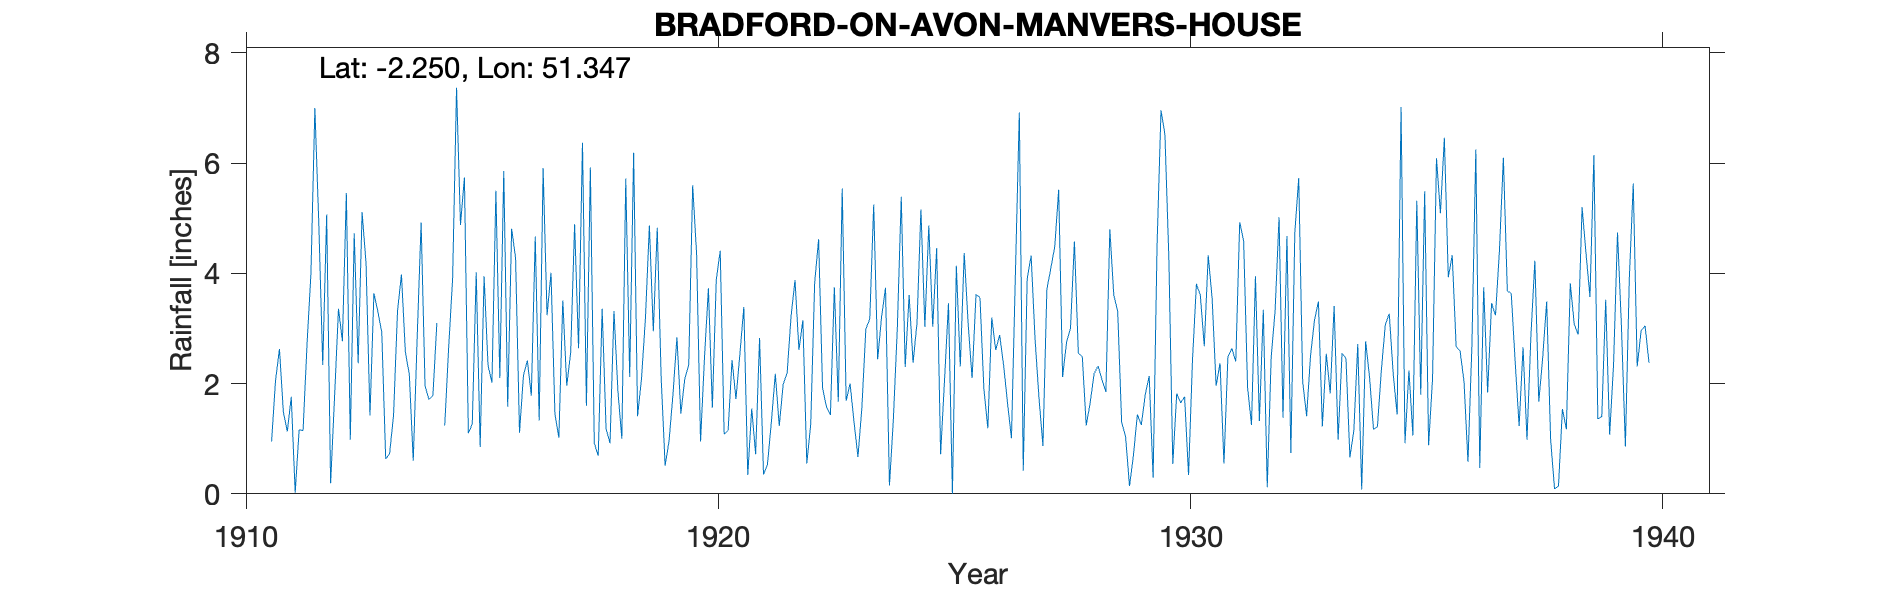

Values plotted in this chart, from the file beside it:
BRADFORD-ON-AVON-MANVERS-HOUSE, , , , , , , , , , , , , , , , , , , , , , , 
Grid ref, ST827609, Long, -2.25, Lat, 51.35, Elevation, 130, ft, , , , , , , , , , , , , , , 
Station no, 1483, , , , , , , , , , , , , , , , , , , , , , 
, 1910, 1911, 1912, 1913, 1914, 1915, 1916, 1917, 1918, 1919, 1920, 1921, 1922, 1923, 1924, 1925, 1926, 1927, 1928, 1929, 1930, 1931, 1932
January, , 0.95, 4.91, 4.19, 0.6, 4.88, 1.58, 1.45, 3.36, 4.87, 4.35, 3.39, 3.22, 1.67, 3.74, 3.03, 3.56, 3.9, 4.58, 1.3, 4.27, 1.96, 3.34
February, , 2.05, 2.34, 1.42, 2.84, 5.74, 4.81, 1.02, 1.18, 2.95, 0.95, 0.34, 3.88, 5.54, 0.15, 4.46, 1.9, 4.32, 2.55, 1.04, 0.54, 2.37, 0.12
March, , 2.63, 5.07, 3.64, 4.92, 1.1, 4.28, 3.51, 0.92, 4.83, 2.47, 1.55, 2.61, 1.69, 1.36, 0.72, 1.19, 2.81, 2.49, 0.14, 1.82, 0.55, 2.48
April, , 1.48, 0.19, 3.31, 1.96, 1.27, 1.11, 1.96, 3.32, 2.09, 3.73, 0.72, 3.15, 2, 3, 2.07, 3.2, 1.74, 1.24, 0.7, 1.65, 2.48, 3.33
May, , 1.13, 1.75, 2.93, 1.71, 4.02, 2.15, 2.56, 1.87, 0.51, 1.56, 2.83, 0.55, 1.3, 5.39, 3.46, 2.61, 0.87, 1.65, 1.44, 1.76, 2.64, 5.02
June, , 1.76, 3.36, 0.63, 1.79, 0.85, 2.42, 4.89, 1, 0.96, 3.89, 0.35, 1.27, 0.67, 2.3, 0, 2.88, 3.71, 2.18, 1.25, 0.34, 2.4, 1.38
July, , 0.02, 2.77, 0.73, 3.1, 3.95, 1.78, 2.64, 5.72, 1.81, 4.41, 0.53, 3.83, 1.57, 3.61, 4.14, 2.34, 4.09, 2.32, 1.8, 2.42, 4.93, 4.68
August, , 1.16, 5.46, 1.44, , 2.33, 4.67, 6.37, 2.12, 2.84, 1.08, 1.31, 4.62, 2.99, 2.38, 2.31, 1.65, 4.48, 2.07, 2.14, 3.81, 4.59, 0.74
September, , 1.15, 0.98, 3.32, 1.24, 2.02, 1.33, 1.6, 6.19, 1.46, 1.15, 2.18, 1.92, 3.17, 3.1, 4.37, 1.01, 5.52, 1.85, 0.29, 3.6, 1.93, 4.74
October, , 2.7, 4.73, 3.98, 2.66, 5.5, 5.91, 5.92, 1.41, 2.09, 2.43, 1.23, 1.58, 5.25, 5.16, 3.08, 3.97, 2.12, 4.8, 4.51, 2.68, 1.25, 5.73
November, , 3.99, 2.37, 2.57, 3.9, 2.1, 3.24, 0.92, 2.09, 2.34, 1.72, 1.99, 1.43, 2.44, 3.03, 2.1, 6.92, 2.75, 3.61, 6.96, 4.33, 3.95, 2.04
December, , 7, 5.11, 2.17, 7.37, 5.86, 4.01, 0.69, 3.19, 5.6, 2.54, 2.19, 3.75, 3.21, 4.87, 3.62, 0.42, 3, 3.31, 6.52, 3.54, 1.32, 1.41
Total, , 26.02, 39.04, 30.33, , 39.62, 37.29, 33.53, 32.37, 32.35, 30.28, 18.61, 31.81, 31.5, 38.09, 33.36, 31.65, 39.31, 32.65, 28.09, 30.76, 30.37, 35.01
1914 Aug estimated, , , , , , , , , , , , , , , , , , , , , , , 
